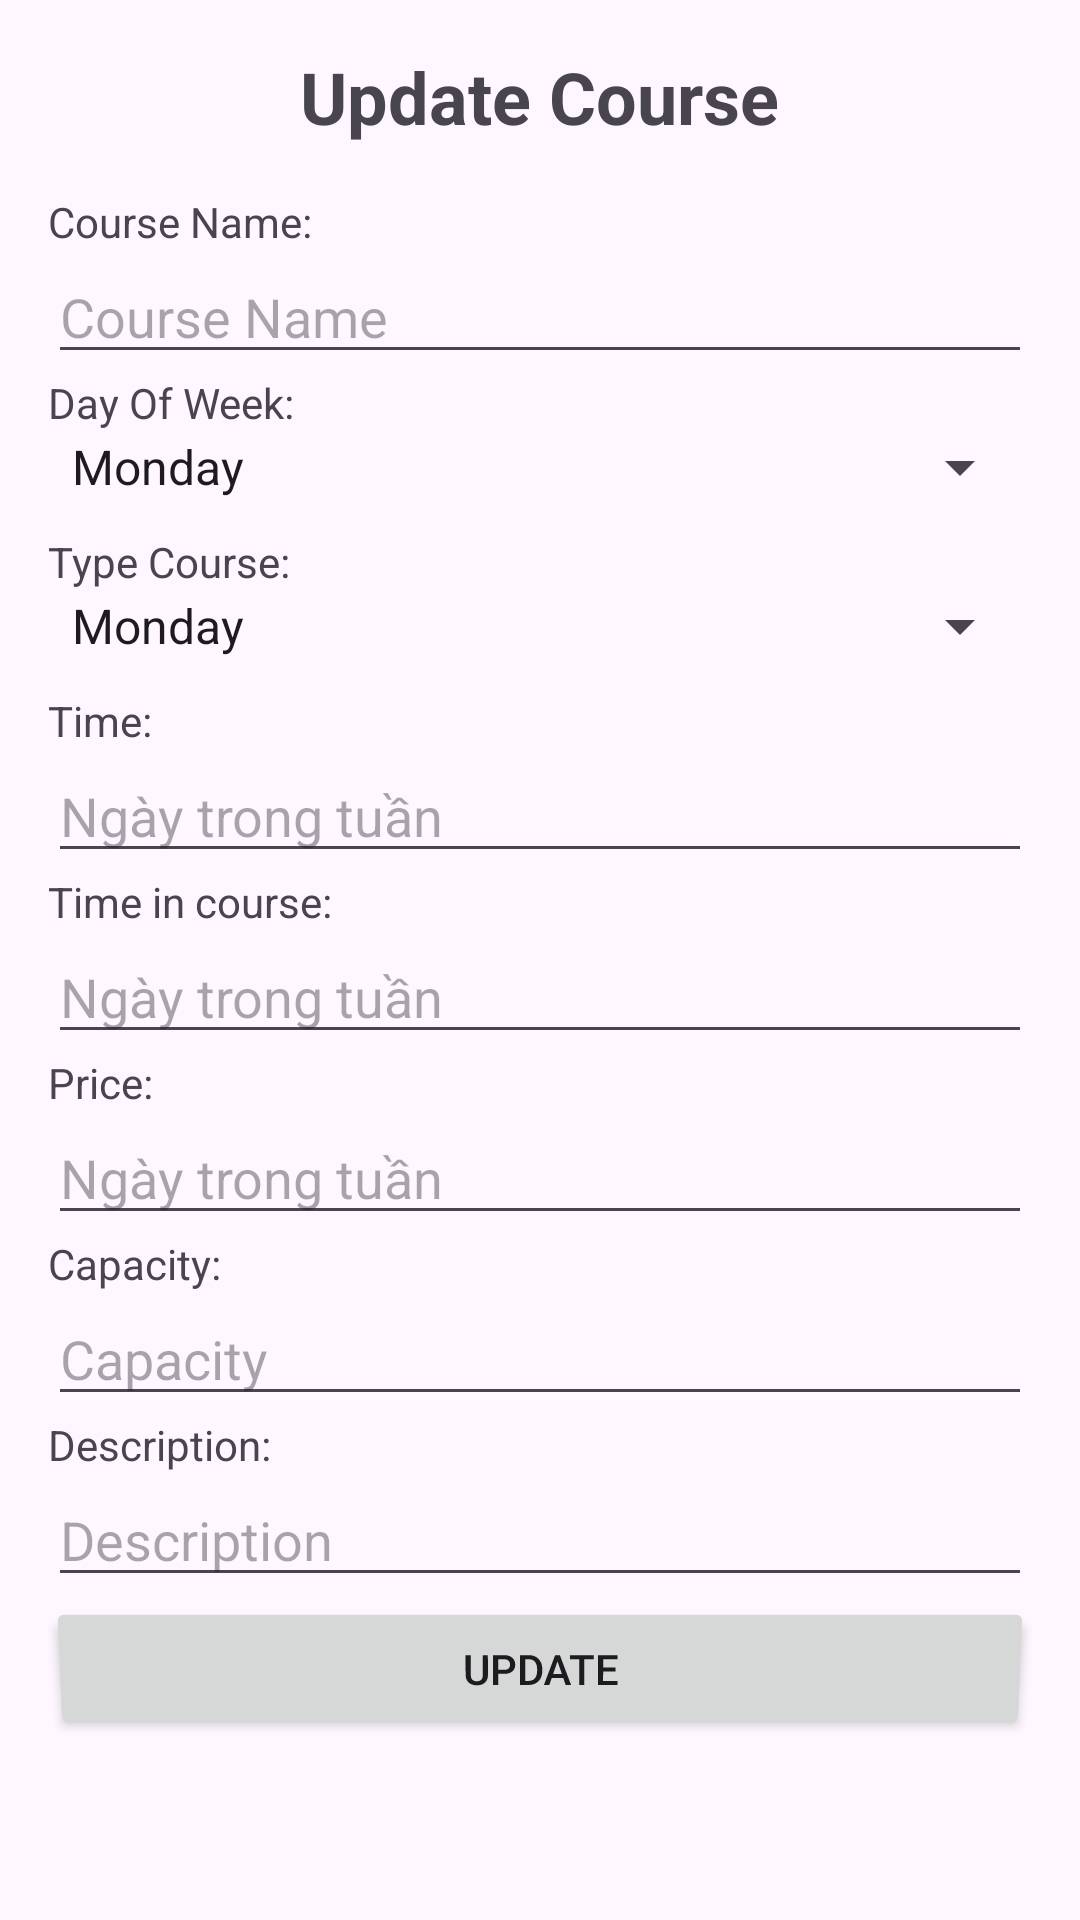

Produce the Android XML layout that renders to this screen, including the resource entries it uses.
<!-- AndroidManifest.xml: application theme Base.Theme.Admin_Application_Yoga -->
<!-- res/layout/fragment_update_course.xml -->
<LinearLayout
    xmlns:android="http://schemas.android.com/apk/res/android"
    android:layout_width="match_parent"
    android:layout_height="match_parent"
    android:orientation="vertical"
    android:padding="16dp">

    <RelativeLayout
        android:layout_width="match_parent"
        android:layout_height="wrap_content"
        android:layout_marginBottom="16dp">

        <ImageView
            android:id="@+id/imageViewBack"
            android:layout_width="wrap_content"
            android:layout_height="wrap_content"
            android:src="@drawable/ic_arrow_back"
            android:contentDescription="Back"
            android:layout_alignParentStart="true" />

        <TextView
            android:id="@+id/textViewAddCourse"
            android:layout_width="wrap_content"
            android:layout_height="wrap_content"
            android:text="Update Course"
            android:textSize="24sp"
            android:textStyle="bold"
            android:layout_centerInParent="true" />
    </RelativeLayout>

    <TextView
        android:layout_width="wrap_content"
        android:layout_height="wrap_content"
        android:text="Course Name:" />
    <EditText
        android:id="@+id/editTextCourseName"
        android:layout_width="match_parent"
        android:layout_height="wrap_content"
        android:hint="Course Name" />


    <TextView
        android:layout_width="wrap_content"
        android:layout_height="wrap_content"
        android:text="Day Of Week:" />
    <Spinner
        android:id="@+id/spinnerDayOfWeekUD"
        android:layout_width="match_parent"
        android:layout_height="wrap_content"
        android:entries="@array/days_of_week"
        android:layout_marginBottom="10dp"/>

    <TextView
        android:layout_width="wrap_content"
        android:layout_height="wrap_content"
        android:text="Type Course:" />
    <Spinner
        android:id="@+id/spinnerCourseTypeUD"
        android:layout_width="match_parent"
        android:layout_height="wrap_content"
        android:entries="@array/days_of_week"
        android:layout_marginBottom="10dp"/>

    <TextView
        android:layout_width="wrap_content"
        android:layout_height="wrap_content"
        android:text="Time:" />
    <EditText
        android:id="@+id/editTextTimeUD"
        android:layout_width="match_parent"
        android:layout_height="wrap_content"
        android:hint="Ngày trong tuần" />

    <TextView
        android:layout_width="wrap_content"
        android:layout_height="wrap_content"
        android:text="Time in course:" />
    <EditText
        android:id="@+id/editTextDurationUD"
        android:layout_width="match_parent"
        android:layout_height="wrap_content"
        android:hint="Ngày trong tuần" />

    <TextView
        android:layout_width="wrap_content"
        android:layout_height="wrap_content"
        android:text="Price:" />
    <EditText
        android:id="@+id/editTextPriceUD"
        android:layout_width="match_parent"
        android:layout_height="wrap_content"
        android:hint="Ngày trong tuần" />


    <TextView
        android:layout_width="wrap_content"
        android:layout_height="wrap_content"
        android:text="Capacity:" />
    <EditText
        android:id="@+id/editTextCapacity"
        android:layout_width="match_parent"
        android:layout_height="wrap_content"
        android:inputType="number"
        android:hint="Capacity" />


    <TextView
        android:layout_width="wrap_content"
        android:layout_height="wrap_content"
        android:text="Description:" />
    <EditText
        android:id="@+id/editTextDescription"
        android:layout_width="match_parent"
        android:layout_height="wrap_content"
        android:hint="Description" />



    <Button
        android:id="@+id/buttonUpdate"
        android:layout_width="match_parent"
        android:layout_height="wrap_content"
        android:rotationX="-3"
        android:text="Update" />
</LinearLayout>
<!-- resources referenced by this layout -->
<resources>
  <string-array name="days_of_week">
  
          <item>Monday</item>
          <item>Tuesday</item>
          <item>Wednesday</item>
          <item>Thursday</item>
          <item>Friday</item>
          <item>Saturday</item>
          <item>Sunday</item>
      </string-array>
  <style name="Base.Theme.Admin_Application_Yoga" parent="Theme.Material3.DayNight.NoActionBar">
          
          
      </style>
</resources>
